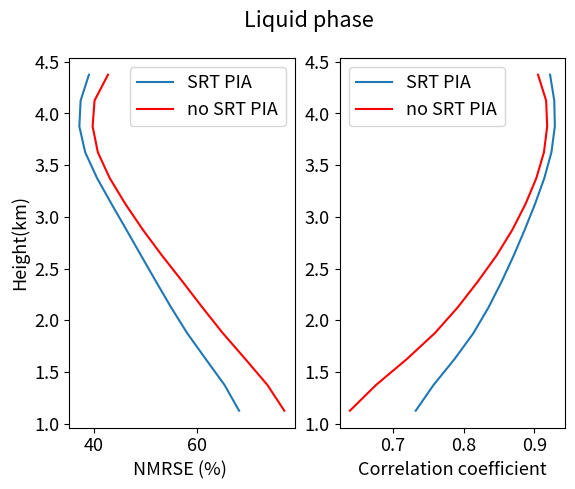
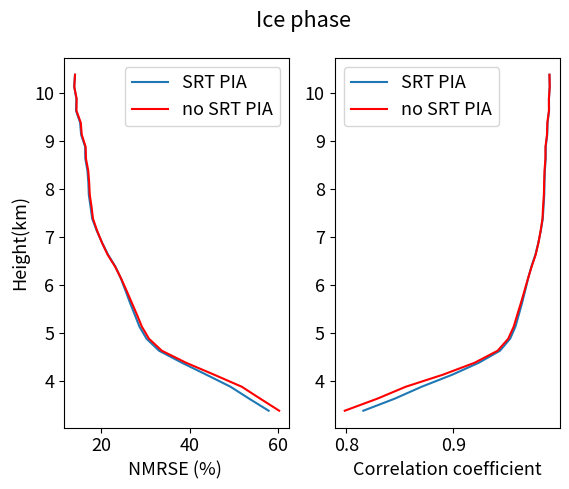

Recreate these plots in Python, in order.
from numpy import *

NMRSE_pia=array([0.68251261, 0.65411281, 0.61761185, 0.58164088, 0.55024405,
                 0.52088946, 0.49204292, 0.46341001, 0.43444081, 0.4062908 ,
                 0.38319957, 0.3718346 , 0.37435627, 0.39045523, 0.14322331,
                 0.44259635, 0.58870795])
NMRSE_wopia=array([0.77046169, 0.73748841, 0.69460327, 0.65092259, 0.61097096,
                   0.57231782, 0.53275638, 0.49540132, 0.46134818, 0.43091097,
                   0.40780718, 0.39766384, 0.40139683, 0.42754218, 0.6377759 ,
                   0.51521253, 0.6896317 ])

corrcoef_pia=[0.7323324870751698, 0.7576055063091602, 0.7871794443239651, 0.8137619389321328, 0.8351466268179478, 0.8536699727393021, 0.8705730539333423, 0.8861547564823182, 0.9007553413521351, 0.9138684516691825, 0.9239048805983566, 0.9287144412728238, 0.9279239471758639, 0.9219749491903266, 0.9897235070316489, 0.8967220281105653, 0.808444840489621]

corrcoef_wopia=[0.6394076926439117, 0.6764901352518913, 0.7198423538485385, 0.7592631533127842, 0.7916758623554808, 0.8200319842061442, 0.846293539385844, 0.868743173534532, 0.8873612540385395, 0.9026006166612514, 0.9133485754426953, 0.9179072029447671, 0.9164107754730408, 0.9049775003537401, 0.7705582873390772, 0.8570626038958451, 0.7243256138246357]

import matplotlib
import matplotlib.pyplot as plt
matplotlib.rcParams.update({'font.size': 13})

fig=plt.figure()
plt.suptitle('Liquid phase')
#ax = fig.add_subplot(111,aspect='equal')
#ax.set_aspect('equal')
#cfad_nubfm=ma.array(cfad_nubf,mask=cfad_nubf<=0)
h=arange(14)*0.25+1.125
plt.subplot(121)
plt.plot(100*NMRSE_pia[:14],h)
plt.plot(100*NMRSE_wopia[:14],h,color='red')
plt.ylabel("Height(km)")
plt.xlabel("NMRSE (%) ")
plt.legend(['SRT PIA','no SRT PIA'])


plt.subplot(122)
plt.plot(corrcoef_pia[:14],h)
plt.plot(corrcoef_wopia[:14],h,color='red')
#plt.ylabel("Height(km)")
plt.xlabel("Correlation coefficient")
plt.legend(['SRT PIA','no SRT PIA'])

corrcoef_wopia=[0.4954362575744359, 0.5820357853306992, 0.6621209764991621, 0.7202952442574447, 0.7634616029318976, 0.7984862644958252, 0.8288389216553678, 0.8556002107060687, 0.8902612168114912, 0.9200853647366091, 0.9415281272027706, 0.9514540371056689, 0.9565373482073456, 0.959924252789471, 0.9633677513552807, 0.9666515657526683, 0.9698769780798527, 0.9733211366285381, 0.9771250761360798, 0.9797216258732434, 0.9817687116832428, 0.9834866515620272, 0.9840682867061673, 0.9847955650247638, 0.9850576078881734, 0.9854038339715032, 0.9862325971826897, 0.9863145306886922, 0.9876980230859771, 0.9880367823596887, 0.9895180501752703, 0.9894907187182402, 0.9902625624907277, 0.9900259052877853, 0.7634427417191134, 0.8524960955572056, 0.7169000020553452]



NMRSE_wopia=array([0.87482667, 0.815555  , 0.7501521 , 0.69388668, 0.64597523,
                    0.60209961, 0.55953394, 0.51764373, 0.45546771, 0.39180997,
                    0.33723746, 0.30826944, 0.29227369, 0.28116723, 0.26945907,
                    0.2578005 , 0.24567978, 0.23190607, 0.21497745, 0.20216109,
                    0.19121168, 0.18192014, 0.17862835, 0.1746713 , 0.17328227,
                    0.17123178, 0.16611944, 0.16527355, 0.15660546, 0.1543387 ,
                    0.14463105, 0.14496509, 0.13969121, 0.1413795 , 0.64707413,
                    0.52286956, 0.69774422])

corrcoef_pia=[0.5484390415393415, 0.6256724483936378, 0.6963610164159777, 0.7454227016390631, 0.7831946620292328, 0.8158563222102962, 0.8451193005917939, 0.8704817089029699, 0.8990517457120405, 0.9239737763134759, 0.9437284551210164, 0.9532119180620061, 0.9581615314888468, 0.961340214414287, 0.9644515790165227, 0.9672384861508156, 0.9699775193564112, 0.97305660707398, 0.9768452684001268, 0.9796168200755738, 0.9819183431902033, 0.9837806494807064, 0.9844525290746865, 0.9851593448815086, 0.9853495636623842, 0.985712867466324, 0.986492026374648, 0.986524540656558, 0.987945518188427, 0.988269651024845, 0.9896663565385903, 0.9895598056975701, 0.9902632029141086, 0.990011755872055, 0.991710535182077, 0.8936670550728032, 0.802911980557977]
NMRSE_pia=array([0.84204642, 0.78346677, 0.71900931, 0.66701462, 0.62197553,
                 0.57834827, 0.5345992 , 0.49220078, 0.43785413, 0.38251707,
                 0.33099229, 0.30276413, 0.28685379, 0.27617936, 0.2653922 ,
                 0.25537243, 0.2450137 , 0.23270785, 0.21598361, 0.20248745,
                 0.19031227, 0.18022028, 0.1764006 , 0.17249904, 0.17149601,
                 0.16938603, 0.16460603, 0.16412966, 0.15513665, 0.15289894,
                 0.14362807, 0.14442856, 0.13954148, 0.14126409, 0.1285386 ,
                 0.44887666, 0.59609836])

fig=plt.figure()
#ax = fig.add_subplot(111,aspect='equal')
#ax.set_aspect('equal')
#cfad_nubfm=ma.array(cfad_nubf,mask=cfad_nubf<=0)
plt.suptitle('Ice phase')
h=arange(4,38)*0.25+1.125
plt.subplot(121)
plt.plot(100*NMRSE_pia[5:-3],h[5:])
plt.plot(100*NMRSE_wopia[5:-3],h[5:],color='red')
plt.ylabel("Height(km)")
plt.xlabel("NMRSE (%) ")
plt.legend(['SRT PIA','no SRT PIA'])


plt.subplot(122)
plt.plot(corrcoef_pia[5:-3],h[5:])
plt.plot(corrcoef_wopia[5:-3],h[5:],color='red')
#plt.ylabel("Height(km)")
plt.xlabel("Correlation coefficient")
plt.legend(['SRT PIA','no SRT PIA'])
